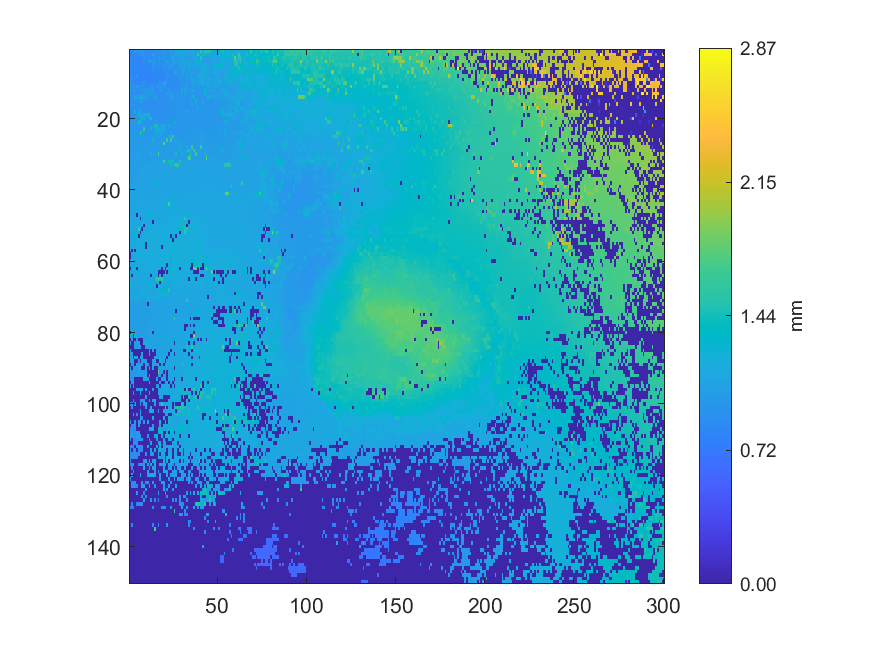

Values plotted in this chart, from the file beside it:
0.838382, 0.838685, 0.838277, 1.00227, 0.956085, 0.956025, 0.94726, 1.03256, 0.862828, 0.862632, 0.865794, 0.867344, 0.877327, 0.87421, 0.903416, 0.906146, 0.909211, 0.911326, 0.918921, 1.02752, 0.915152, 0.926311, 0.933456, 1.1157
0.8371, 0.8387, 0.8395, 0.8426, 0.8438, 0.8489, 0.8496, 1.009, 0.9891, 0.8569, 0.8602, 0.8557, 0.863, 1.078, 0.9024, 0.9014, 0.9026, 0.8947, 0.9498, 0.9527, 0.9777, 0.9298, 0.9131, 0.9782
0.8369, 0.8383, 0.8386, 0.8392, 0.8417, 0.8423, 0.8427, 0.8407, 0.9751, 0.8458, 0.8513, 0.9669, 0.8508, 0.9016, 0.9199, 0.8691, 0.956, 1.007, 0.8846, 1.02, 0.8908, 0.8937, 0.896, 0.9752
0.8356, 0.8367, 0.8372, 0.8338, 0.8391, 0.8381, 0.8361, 0.8357, 0.8359, 0.8353, 0.9625, 0.9791, 1.068, 0.9643, 1.006, 0.8813, 0.9823, 0.9822, 0.8881, 0.888, 1.024, 1.085, 0.9901, 0.896
0.8316, 0.8314, 0.8335, 0.8328, 0.8308, 0.8298, 0.8291, 0.8283, 0.8299, 0.8299, 0.8293, 0.8274, 0.8278, 0.9566, 0.9495, 0.9083, 0.884, 0.8922, 0.8935, 0.9531, 0.9548, 0.8741, 0.9079, 1.015
0.8437, 0.8395, 0.8321, 0.828, 0.8272, 0.8284, 0.8258, 0.8246, 0.8242, 0.8237, 0.8235, 0.8254, 0.8244, 0.9126, 0.8329, 0.8352, 0.8457, 0.8446, 0.8495, 0.9223, 0.9252, 0.9149, 1.032, 1.004
0.8424, 0.8423, 0.8425, 0.8262, 0.8194, 0.8228, 0.819, 0.8182, 0.8194, 0.8179, 0.8181, 0.8173, 0.8182, 0.8975, 0.8274, 0.8811, 0.8396, 0.8396, 0.8429, 0.8529, 0.8597, 0.8645, 0.8719, 0.8747
0.8317, 0.8324, 0.8236, 0.827, 0.9753, 0.8152, 0.8161, 0.8161, 0.8155, 0.8137, 0.8141, 0.815, 0.8153, 0.8171, 0.8235, 0.831, 0.833, 0.8352, 0.836, 0.8511, 0.8541, 0.9717, 0.8712, 0.8712
0.9459, 0.9171, 0.8368, 0.8328, 0.832, 0.8132, 0.8137, 0.8147, 0.8157, 0.8126, 0.8111, 0.8116, 0.8129, 0.8267, 0.8319, 0.8275, 0.8302, 0.837, 0.8366, 0.8421, 0.9761, 0.8623, 0.8635, 0.868
0.9602, 0.843, 1.011, 0.8323, 0.8312, 0.8295, 0.8266, 0.9343, 0.9335, 0.8286, 0.8223, 0.8226, 0.8214, 0.8253, 0.8277, 0.8295, 0.9553, 0.8926, 0.941, 1.067, 1.067, 0.8613, 0.8634, 0.8664
0.9398, 0.971, 0.9433, 0.9409, 1.051, 1.03, 0.83, 0.935, 0.915, 0.8841, 0.8566, 0.8718, 0.994, 0.9334, 0.8261, 0.9972, 0.9958, 0.9565, 0.9541, 1.005, 0.9871, 0.8763, 0.8774, 0.8774
1.091, 0.8851, 0.9426, 0.9504, 0.8856, 0.9341, 0.9117, 0.9124, 0.9919, 0.9368, 0.996, 0.9434, 0.8972, 1.021, 0.865, 0.8622, 0.8951, 0.9806, 0.9609, 0.8995, 0.8809, 0.9251, 1.002, 0.8944
0.8955, 0.8974, 0.8974, 0.8864, 0.8882, 0.8902, 0.9572, 0.9238, 1.001, 0.9116, 0.9988, 1.01, 1.007, 0.9469, 0.9521, 0.8824, 0.8841, 0.8823, 0.8855, 0.8855, 0.8886, 1.016, 0.9224, 1.103
0.9085, 0.9096, 0.9082, 1.129, 1.123, 1.046, 1.081, 1.077, 1.096, 0.9408, 0.9516, 0.9486, 0.9089, 0.9638, 1.031, 1.031, 0.9278, 0.8848, 0.9126, 0.9115, 0.9042, 0.9464, 0.9063, 0.995
0.9151, 0.9157, 0.9092, 0.9158, 0.9101, 0.9356, 1.067, 1.058, 0.9044, 0.9028, 0.9192, 0.9009, 0.901, 0.8944, 0.8966, 0.9673, 0.901, 0.9099, 1.002, 0.904, 0.9078, 0.9152, 0.9196, 0.9182
0.9219, 0.9213, 1.107, 0.9133, 0.9139, 0.9102, 0.9113, 0.9107, 0.9102, 0.9074, 0.9063, 0.9047, 0.9043, 0.905, 0.9049, 0.9033, 0.9054, 0.9061, 0.9075, 0.9088, 0.9126, 0.9178, 0.9205, 0.9248
0.9279, 0.9241, 0.9204, 0.9178, 0.912, 0.9118, 0.9114, 0.9139, 0.9136, 0.9146, 0.9119, 0.9085, 0.9074, 0.9044, 0.9027, 0.904, 0.904, 0.9054, 0.9068, 0.9076, 0.9146, 0.9182, 0.9251, 0.9267
0.93, 0.9276, 0.9299, 1.185, 0.9265, 1.234, 0.9119, 0.9135, 0.9143, 0.9152, 0.9139, 0.9154, 0.9013, 0.9028, 0.9042, 0.905, 0.9062, 0.9066, 0.908, 0.9142, 1.144, 0.9216, 0.9268, 0.9326
0.945, 0.9436, 0.9419, 0.9423, 0.9394, 1.306, 1.145, 1.136, 1.12, 1.191, 1.18, 1.179, 0.9119, 0.9145, 0.9126, 0.9128, 0.9116, 0.9128, 0.9154, 0.9179, 0.9215, 0.9278, 0.9423, 0.9351
0.9508, 0.9496, 0.9506, 0.9564, 0.963, 0.9537, 1.162, 1.272, 1.175, 0.9394, 0.9398, 1.444, 1.439, 0.9131, 0.9139, 0.9133, 0.9144, 0.9175, 0.9181, 0.9189, 0.9231, 0.9247, 0.9311, 0.9369
0.9589, 0.9614, 0.9576, 0.9609, 0.9619, 1.467, 1.19, 0.9546, 0.9576, 0.9548, 0.9569, 0.9528, 0.947, 0.9419, 0.941, 0.9735, 0.9544, 0.9161, 0.9214, 0.9216, 0.9222, 0.9207, 0.9433, 0.943
0.9669, 0.9685, 0.9641, 0.9637, 0.9668, 0.9676, 0.9665, 0.9662, 0.9669, 0.9696, 0.9655, 0.965, 0.9634, 0.9615, 1.452, 1.46, 0.9921, 0.991, 1.147, 1.209, 0.975, 0.9446, 1.205, 0.952
0.9736, 0.9728, 0.9732, 0.9739, 0.973, 0.9751, 0.9763, 0.9758, 1.624, 0.9766, 0.9761, 0.9782, 1.124, 0.9741, 1.099, 1.198, 1.109, 1.112, 1.165, 1.178, 0.9624, 0.9627, 0.9637, 0.9655
0.9772, 0.9778, 0.9802, 0.9795, 0.9799, 0.981, 1.611, 1.356, 0.9863, 0.9877, 0.9885, 0.9866, 0.9872, 0.9874, 1.054, 1.356, 1.014, 1.078, 1.151, 0.9801, 0.9809, 0.9763, 0.9722, 1.053
0.9838, 0.983, 0.9838, 0.984, 0.987, 0.9881, 0.9899, 0.9942, 0.9927, 0.9955, 0.9924, 0.9957, 0.9951, 1.002, 0.9975, 0.9968, 0.9957, 0.9955, 0.9942, 0.9946, 0.9915, 0.9855, 1.115, 1.14
0.9845, 0.9851, 0.9871, 0.9908, 0.9918, 0.9946, 0.9964, 0.9966, 1.001, 1, 1.001, 1.001, 1.003, 1.402, 1.004, 1.006, 1.008, 1.004, 1.005, 1.005, 1.005, 1.674, 0.9996, 1.641
0.9892, 0.9909, 0.9944, 0.9938, 0.9964, 0.9987, 1.001, 1.003, 1.004, 1.005, 1.008, 1.007, 1.01, 1.011, 1.014, 1.014, 1.015, 1.014, 1.016, 1.79, 1.012, 1.012, 1.01, 1.01
0.9947, 0.9958, 0.998, 0.9994, 1, 1.002, 1.006, 1.008, 1.008, 1.01, 1.016, 1.016, 1.025, 1.018, 1.02, 1.021, 1.02, 1.022, 1.022, 1.021, 1.02, 1.019, 1.017, 1.017
1.001, 1.001, 1.005, 1.008, 1.009, 1.012, 1.012, 1.014, 1.018, 1.018, 1.017, 1.022, 1.023, 1.025, 1.025, 1.026, 1.026, 1.029, 1.028, 1.027, 1.026, 1.024, 1.025, 1.025
1.004, 1.007, 1.009, 1.013, 1.015, 1.016, 1.019, 1.021, 1.026, 1.025, 1.029, 1.029, 1.168, 1.029, 1.031, 1.033, 1.749, 1.032, 1.031, 1.03, 1.029, 1.029, 1.031, 1.03
1.01, 1.013, 1.016, 1.019, 1.106, 1.022, 1.028, 1.03, 1.035, 1.033, 1.036, 1.037, 1.039, 1.04, 1.04, 1.037, 1.036, 1.04, 1.039, 1.035, 1.035, 1.035, 1.031, 1.031
1.015, 1.041, 1.021, 1.022, 1.027, 1.031, 1.033, 1.036, 1.04, 1.041, 1.042, 1.046, 1.045, 1.046, 1.047, 1.047, 1.047, 1.046, 1.046, 1.693, 1.199, 1.044, 1.448, 1.427
1.017, 1.043, 1.064, 1.073, 1.04, 1.039, 1.04, 1.044, 1.147, 1.05, 1.051, 1.052, 1.054, 1.054, 1.055, 1.057, 1.057, 1.057, 1.057, 1.058, 1.056, 1.056, 1.056, 1.444
1.023, 1.029, 1.03, 1.041, 1.061, 1.136, 1.047, 1.049, 1.16, 1.056, 1.057, 1.06, 1.063, 1.063, 1.064, 1.065, 1.067, 1.066, 1.065, 1.064, 1.066, 1.066, 1.064, 1.064
1.041, 1.034, 1.036, 1.04, 1.044, 1.049, 1.055, 1.057, 1.059, 1.06, 1.063, 1.064, 1.066, 1.069, 1.073, 1.071, 1.071, 1.072, 1.073, 1.072, 1.073, 1.072, 1.072, 1.074
1.034, 1.037, 1.042, 1.044, 1.05, 1.053, 1.058, 1.061, 1.062, 1.065, 1.068, 1.071, 1.074, 1.074, 1.077, 1.077, 1.079, 1.08, 1.082, 1.347, 1.078, 1.077, 1.077, 1.078
1.036, 1.039, 1.054, 1.05, 1.054, 1.058, 1.061, 1.066, 1.068, 1.071, 1.075, 1.077, 1.079, 1.08, 1.081, 1.084, 1.085, 1.082, 1.083, 1.082, 1.082, 1.081, 1.08, 1.08
1.134, 1.049, 1.053, 1.056, 1.061, 1.064, 1.068, 1.068, 1.07, 1.075, 1.077, 1.081, 1.084, 1.084, 1.086, 1.151, 1.308, 1.082, 1.085, 1.084, 1.082, 1.081, 1.084, 1.084
1.056, 1.058, 1.059, 1.064, 1.067, 1.071, 1.073, 1.074, 1.08, 1.08, 1.081, 1.086, 1.088, 1.087, 1.089, 1.09, 1.09, 1.088, 1.087, 1.086, 1.086, 1.085, 1.085, 1.085
1.065, 1.093, 1.069, 1.073, 1.075, 1.078, 1.082, 1.084, 1.084, 1.087, 1.089, 1.091, 1.091, 1.094, 1.091, 1.094, 1.091, 1.09, 1.09, 1.089, 1.091, 1.088, 1.088, 1.089
1.074, 1.075, 1.079, 1.081, 1.086, 1.085, 1.087, 1.09, 1.091, 1.091, 1.093, 1.094, 1.094, 1.094, 1.095, 1.094, 1.095, 1.093, 1.095, 1.093, 1.092, 1.094, 1.094, 1.094
1.082, 1.125, 1.198, 1.087, 1.089, 1.092, 1.093, 1.094, 1.095, 1.095, 1.096, 1.097, 1.097, 1.096, 1.099, 1.099, 1.097, 1.098, 1.099, 1.099, 1.196, 1.102, 1.101, 1.099
1.088, 1.092, 1.093, 1.095, 1.097, 1.098, 1.099, 1.098, 1.1, 1.102, 1.101, 1.103, 1.103, 1.104, 1.105, 1.107, 1.107, 1.106, 1.105, 1.106, 1.109, 1.108, 1.108, 1.11
1.092, 1.097, 1.097, 1.109, 1.103, 1.104, 1.105, 1.108, 1.108, 1.109, 1.109, 1.112, 1.112, 1.112, 1.111, 1.113, 1.115, 1.115, 1.115, 1.115, 1.12, 1.235, 1.748, 1.24
1.098, 1.101, 1.102, 1.105, 1.108, 1.111, 1.111, 1.116, 1.116, 1.118, 1.117, 1.119, 1.12, 1.118, 1.118, 1.119, 1.12, 1.121, 1.123, 1.126, 1.127, 1.129, 1.233, 1.171
1.1, 1.101, 1.102, 1.109, 1.112, 1.115, 1.118, 1.12, 1.123, 1.126, 1.125, 1.126, 1.123, 1.123, 1.117, 1.119, 1.125, 1.126, 1.131, 1.132, 1.134, 1.134, 1.138, 1.138
1.105, 1.107, 1.108, 1.112, 0.003969, 1.133, 1.126, 1.128, 1.189, 1.202, 1.298, 1.164, 1.163, 1.153, 1.177, 1.163, 1.134, 1.134, 1.212, 1.137, 1.143, 1.143, 1.145, 1.146
1.112, 1.112, 1.144, 1.123, 1.124, 1.127, 0.00408, 1.134, 1.139, 1.138, 1.14, 1.138, 1.139, 1.139, 1.14, 1.139, 1.139, 1.139, 1.141, 1.143, 1.146, 1.193, 1.15, 1.152
1.118, 1.12, 1.359, 1.126, 1.131, 1.133, 1.137, 1.139, 1.143, 1.145, 1.144, 1.145, 1.184, 0.004204, 1.145, 1.145, 1.136, 1.137, 1.138, 1.145, 1.149, 1.152, 1.155, 1.158
1.123, 1.126, 1.129, 1.131, 1.134, 1.137, 1.142, 1.143, 0.003752, 1.227, 1.149, 1.405, 1.15, 1.152, 1.185, 1.151, 1.151, 1.223, 1.149, 1.157, 1.156, 1.157, 1.164, 1.165
1.125, 1.126, 1.289, 1.135, 1.137, 1.662, 1.144, 0.003948, 1.149, 1.151, 1.153, 1.155, 1.157, 1.156, 1.158, 1.159, 1.159, 1.161, 1.161, 1.161, 1.165, 1.167, 1.169, 1.172
1.123, 1.126, 1.129, 1.14, 1.138, 1.248, 0.003594, 1.151, 1.152, 1.156, 1.157, 1.158, 1.171, 1.172, 1.163, 1.165, 1.165, 1.167, 1.17, 1.171, 1.177, 1.175, 1.175, 1.18
1.122, 1.122, 1.123, 1.323, 1.324, 0.003715, 1.147, 1.15, 1.153, 1.157, 1.16, 1.161, 1.188, 1.192, 1.167, 1.168, 1.17, 1.172, 1.174, 1.177, 1.178, 1.178, 1.181, 0.003505
1.121, 1.123, 1.126, 1.306, 1.137, 1.143, 1.148, 1.153, 1.157, 1.194, 1.256, 1.223, 1.167, 1.169, 1.17, 1.172, 1.174, 1.176, 1.179, 1.18, 1.219, 1.185, 1.26, 1.188
1.126, 1.128, 1.131, 1.134, 1.182, 1.147, 1.15, 1.155, 1.332, 0.003574, 1.395, 1.302, 1.171, 1.174, 1.175, 1.178, 1.179, 1.181, 1.183, 1.183, 1.186, 1.186, 1.188, 1.259
1.129, 1.133, 1.136, 1.14, 1.146, 1.148, 1.152, 1.16, 1.161, 0.003913, 1.171, 1.18, 1.176, 1.177, 1.179, 1.181, 1.181, 1.183, 0.003484, 1.194, 1.188, 1.19, 1.192, 1.241
1.13, 0.00351, 1.139, 0.003639, 1.147, 1.152, 1.156, 1.161, 1.164, 1.168, 1.17, 1.174, 1.176, 1.18, 1.18, 1.184, 1.185, 1.186, 1.185, 1.188, 1.189, 1.191, 1.194, 1.195
0.003545, 1.134, 1.138, 1.152, 1.166, 1.155, 1.156, 1.16, 1.166, 1.167, 1.17, 1.182, 1.178, 1.178, 1.182, 1.184, 1.187, 1.187, 1.188, 1.188, 1.191, 1.192, 1.195, 1.195
0.003697, 1.133, 1.141, 1.143, 1.241, 1.152, 1.158, 1.16, 1.164, 1.167, 1.173, 1.175, 1.178, 1.18, 1.182, 1.183, 1.186, 1.188, 1.188, 1.192, 1.192, 1.193, 1.195, 1.308
1.129, 1.133, 1.205, 1.142, 1.146, 1.152, 1.154, 1.161, 1.162, 1.167, 1.169, 1.174, 1.175, 1.178, 1.179, 1.184, 1.184, 1.186, 1.187, 1.19, 1.191, 1.193, 1.194, 1.283
1.126, 1.129, 1.143, 1.236, 1.229, 1.148, 1.154, 1.158, 1.16, 1.166, 1.167, 1.174, 1.175, 1.177, 1.178, 1.179, 1.181, 1.184, 1.186, 1.188, 1.321, 0.003919, 1.25, 1.193
... 89 more rows
